Run: headless pygame with SDL's dummy video driver; simulated clock (each Clock.tick advances the game by its frame time, no real sleeping); random seed 0; keys injected as events and as key.get_pressed() state; mouse plan: one left click at the window centre at the start of phase 2, then a move to the lower-right quarter at the start of phase 3.
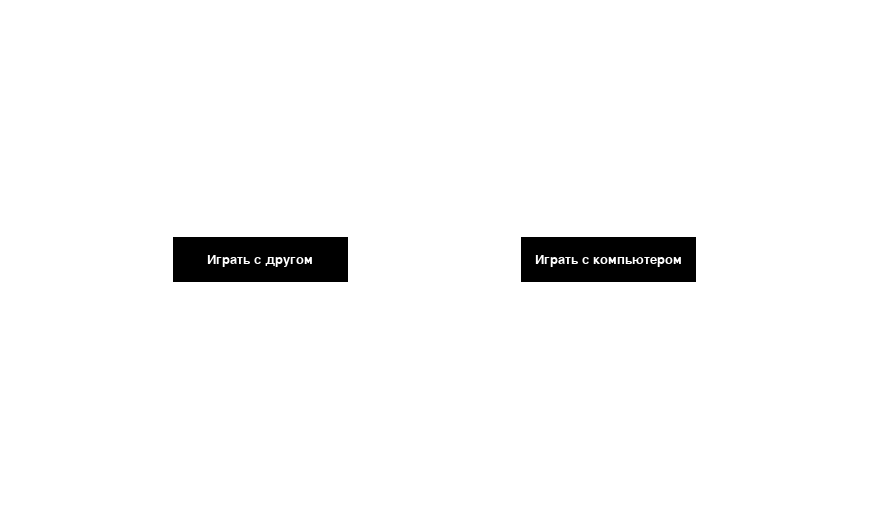
Frame 1 of 4 · flips 1–60 · no input
Frame 2 of 4 · flips 61–180 · clicked the window centre · tapped SPACE, RETURN · held RIGHT (→), D · screen unchanged from frame 1, image omitted
Frame 3 of 4 · flips 181–300 · moved the mouse to the lower-right quarter · held DOWN (↓), S · screen unchanged from frame 2, image omitted
Frame 4 of 4 · flips 301–420 · held LEFT (←), A, UP (↑), W · screen unchanged from frame 3, image omitted

The pygame program that drew these frames:

import pygame
import random

WHITE = (255, 255, 255)
BLACK = (0, 0, 0)
RED = (255, 0, 0)
GREEN = (0, 153, 153)

OFFSETS = {1: 0,
           2: 15}
offset_for_field = 0
field_size = 10

cell_size = 30
left_margin = 60
top_margin = 90

screen_width, screen_height = left_margin * 2 + cell_size * 25, top_margin * 2 + 40 + cell_size * 10

btn_width, btn_height = 175, 45

pygame.init()

screen = pygame.display.set_mode((screen_width, screen_height))
pygame.display.set_caption('Морской бой')

font_size = int(cell_size / 1.5)
font = pygame.font.SysFont('notosans', font_size)


class FieldParams:
    def __init__(self, field_size=10, num_4=1, num_3=2, num_2=3, num_1=4):
        self.field_size = field_size
        self.num_4 = num_4
        self.num_3 = num_3
        self.num_2 = num_2
        self.num_1 = num_1
        self.offset = (10 - field_size) / 2


class Field:
    def __init__(self, player, field_params):
        self.field_size = field_params.field_size
        self.num_4 = field_params.num_4
        self.num_3 = field_params.num_3
        self.num_2 = field_params.num_2
        self.num_1 = field_params.num_1
        self.cells_state = dict()
        self.set_cells_state()
        self.player = player
        self.ships_to_draw = []
        self.ships = dict()

    def set_cells_state(self):
        for x in range(1, self.field_size + 1):
            for y in range(1, self.field_size + 1):
                self.cells_state[(x, y)] = True

    def generate_ships(self, drawer, label):
        self.ships = {}
        self.set_cells_state()
        drawer.draw_field_window(label)

        numbers_of_ships = [self.num_1, self.num_2, self.num_3, self.num_4]
        for i in range(len(numbers_of_ships)):
            self.generate_ships_by_length(numbers_of_ships[i], i + 1, drawer)

    def generate_ships_by_length(self, number_of_ships, length, drawer):
        s = 0
        while s < number_of_ships:
            x = random.randint(1, self.field_size)
            y = random.randint(1, self.field_size)
            turn = random.randint(0, 1)
            ship = self.make_ship(x, y, turn, length)
            if self.is_ship_can_be_put(ship):
                self.add_ship(ship)
                drawer.draw_ship(ship, turn, 7.5)
                s += 1

    def make_ship(self, x, y, turn, length):
        if turn == 0:
            if x == self.field_size or x == self.field_size - 1:
                return [(self.field_size - i, y) for i in
                        range(length - 1, -1, -1)]
            else:
                return [(i, y) for i in range(1, length + 1)]
        else:
            if y == self.field_size or y == self.field_size - 1:
                return [(x, self.field_size - i) for i in
                        range(length - 1, -1, -1)]
            else:
                return [(x, i) for i in range(1, length + 1)]

    def is_ship_can_be_put(self, ship):
        for cell in ship:
            if self.cells_state[cell] is False:
                return False
        return True

    def add_ship(self, ship):
        for cell in ship:
            x = cell[0]
            y = cell[1]
            neighbours = []
            for n in ship:
                if n == cell:
                    continue
                neighbours.append(n)
            self.disable_cells(x, y)
            self.ships[(x, y)] = (False, neighbours)

    def disable_cells(self, x, y):
        cells_around = [(x + i, y + j) for i in range(-1, 2) for j in
                        range(-1, 2)]
        for cell in cells_around:
            if cell[0] < 1 or cell[0] > self.field_size or cell[1] < 1 or cell[1] > self.field_size:
                continue
            self.cells_state[cell] = False


class Button:
    def __init__(self, button_title, drawer):
        self.title = button_title
        self.title_width, self.title_height = font.size(self.title)
        self.rect = pygame.Rect((0, 0, 0, 0))
        self.drawer = drawer

    def change_color_on_hover(self):
        mouse = pygame.mouse.get_pos()
        if self.rect.collidepoint(mouse):
            self.drawer.draw_button(self, GREEN)


class ShootingManager:
    def __init__(self, player, drawer):
        self.player = player
        self.__offset = OFFSETS[player.player]
        self.drawer = drawer

    def missed(self, x, y):
        self.drawer.put_dots([(x, y)], self.__offset)
        self.player.cells_state[(x, y)] = False

    def wounded(self, x, y):
        self.drawer.put_cross(cell_size * (x - 1 + self.__offset + offset_for_field) + left_margin,
                         cell_size * (y - 1 + offset_for_field) + top_margin)
        self.drawer.put_dots([(x + 1, y + 1), (x - 1, y - 1), (x + 1, y - 1),
                         (x - 1, y + 1)], self.__offset)
        self.player.ships[(x, y)] = (True, self.player.ships[(x, y)][1])

    def is_killed(self, x, y):
        killed_ship = [(x, y)]
        for neighbour in self.player.ships[(x, y)][1]:
            n_x = neighbour[0]
            n_y = neighbour[1]
            if self.player.ships[(n_x, n_y)][0]:
                killed_ship.append((n_x, n_y))
        if len(killed_ship) == len(self.player.ships[(x, y)][1]) + 1:
            return True
        return False

    def killed(self, x, y):
        self.drawer.put_cross(cell_size * (x - 1 + self.__offset + offset_for_field) +
                         left_margin, cell_size * (y - 1 + offset_for_field) +
                         top_margin, RED)
        neighbours = self.player.ships[(x, y)][1]
        for neighbour in neighbours:
            self.drawer.put_cross(cell_size * (neighbour[0] - 1 + self.__offset + offset_for_field) +
                             left_margin, cell_size * (neighbour[1] - 1 + offset_for_field) +
                             top_margin, RED)
        dots = []
        ship = [n for n in neighbours]
        ship.append((x, y))
        if len(ship) > 1:
            if ship[0][0] == ship[1][0]:
                ship.sort(key=lambda i: i[1])
                dots = [(ship[0][0], ship[0][1] - 1),
                        (ship[0][0], ship[-1][1] + 1)]
            elif ship[0][1] == ship[1][1]:
                ship.sort(key=lambda i: i[0])
                dots = [(ship[0][0] - 1, ship[0][1]),
                        (ship[-1][0] + 1, ship[0][1])]
        else:
            dots = [(x, y - 1), (x + 1, y), (x, y + 1), (x - 1, y)]
        self.drawer.put_dots(dots, self.__offset)


class DrawManager:

    def __init__(self):
        self.start_with_friend_btn = Button('Играть с другом',
                                            self)
        self.start_with_computer_btn = Button('Играть с компьютером', self)
        self.random_btn = Button('Расставить рандомно', self)
        self.next_btn = Button('Дальше', self)

        self.minus_size_btn = Button('-', self)
        self.plus_size_btn = Button('+', self)
        self.minus_4_btn = Button('-', self)
        self.plus_4_btn = Button('+', self)
        self.minus_3_btn = Button('-', self)
        self.plus_3_btn = Button('+', self)
        self.minus_2_btn = Button('-', self)
        self.plus_2_btn = Button('+', self)
        self.minus_1_btn = Button('-', self)
        self.plus_1_btn = Button('+', self)

        self.field_settings_buttons = [(self.minus_size_btn,
                                        self.plus_size_btn),
                                       (self.minus_4_btn, self.plus_4_btn),
                                       (self.minus_3_btn, self.plus_3_btn),
                                       (self.minus_2_btn, self.plus_2_btn),
                                       (self.minus_1_btn, self.plus_1_btn)]


    @staticmethod
    def draw_button(button, x_start, y_start, width=btn_width, height=btn_height, color=BLACK):
        title_params = (x_start + width / 2 - button.title_width / 2,
                             y_start + height / 2 - button.title_height / 2)
        pygame.draw.rect(screen, color, (x_start, y_start, width, height))
        screen.blit(font.render(button.title, True, WHITE), title_params)
        button.rect = pygame.Rect((x_start, y_start, width, height))

    @staticmethod
    def draw_field(offset):
        letters = ['A', 'B', 'C', 'D', 'E', 'F', 'G', 'H', 'I', 'J']
        for i in range(field_size + 1):
            pygame.draw.line(screen, BLACK,
                             (left_margin + (offset + offset_for_field) * cell_size, top_margin + (i + offset_for_field) *
                              cell_size), (left_margin + (offset + field_size + offset_for_field) * cell_size,
                                           top_margin + (i + offset_for_field) * cell_size))
            pygame.draw.line(screen, BLACK,
                             (left_margin + (i + offset + offset_for_field) * cell_size, top_margin + offset_for_field * cell_size),
                             (left_margin + (i + offset + offset_for_field) * cell_size,
                              top_margin + (field_size + offset_for_field) * cell_size))

            if i < field_size:
                num = font.render(str(i + 1), True, BLACK)
                let = font.render(letters[i], True, BLACK)

                num_width = num.get_width()
                num_height = num.get_height()
                let_width = let.get_width()

                screen.blit(num, (left_margin - (cell_size // 2 + num_width // 2) +
                                  (offset + offset_for_field) * cell_size, top_margin + (i + offset_for_field) * cell_size +
                                  (cell_size // 2 - num_height // 2)))

                screen.blit(let, (left_margin + (i + offset_for_field) * cell_size +
                                  (cell_size // 2 - let_width // 2) + offset *
                                  cell_size, top_margin - num_height * 1.5 + offset_for_field * cell_size))

    @staticmethod
    def make_label(text, x_offset, y_offset=-cell_size, color=BLACK):
        label = font.render(text, True, color)
        label_width = label.get_width()
        label_height = label.get_height()
        pygame.draw.rect(screen, WHITE, (left_margin + x_offset * cell_size +
                            (10 * cell_size - label_width) / 2 - label_width * 0.5, top_margin - label_height + y_offset, label_width * 2, label_height))
        screen.blit(label, (left_margin + x_offset * cell_size +
                            (10 * cell_size - label_width) / 2,
                            top_margin - label_height + y_offset))

    def draw_start_window(self):
        self.draw_button(self.start_with_friend_btn, (screen_width - btn_width * 2) / 3,
                                            (screen_height - btn_height) / 2)
        self.draw_button(self.start_with_computer_btn, (screen_width - btn_width * 2) *
                                              (2 / 3) + btn_width,
                                              (screen_height - btn_height) / 2)

    def draw_field_settings_window(self, field_params):
        screen.fill(WHITE)

        self.make_label('Настройте параметры поля', 7.5, 0)

        x_start = left_margin + 13 * cell_size
        y_start = top_margin * 1.5
        for minus_btn, plus_btn in self.field_settings_buttons:
            self.draw_button(minus_btn, x_start, y_start, cell_size, cell_size)
            self.draw_button(plus_btn, x_start + 2.5 * cell_size + 20, y_start, cell_size, cell_size)
            y_start += 1.5 * cell_size

        params = [field_params.field_size, field_params.num_4,
                  field_params.num_3, field_params.num_2, field_params.num_1]
        y_start = top_margin * 1.5
        for p in params:
            self.update_param(p, 0, y_start)
            y_start += 1.5 * cell_size
        self.draw_button(self.next_btn, (screen_width - btn_width * 2 - 5) / 2 +
                               btn_width + 10, top_margin + 10 * cell_size +
                               btn_height)

    def update_param(self, param, delta, y_start):
        x_start = left_margin + 10 + 14 * cell_size
        rect_params = (x_start, y_start, cell_size * 1.5, cell_size)
        pygame.draw.rect(screen, WHITE, rect_params)
        pygame.draw.rect(screen, BLACK, rect_params, width=2)
        num = font.render(str(param + delta), True, BLACK)
        screen.blit(num, (x_start + 0.5 * cell_size, y_start + 0.25 * cell_size))

    def draw_field_window(self, label):
        screen.fill(WHITE)
        self.draw_field(7.5)
        self.make_label(label, 7.5)
        self.draw_button(self.next_btn, (screen_width - btn_width * 2 - 5) / 2 +
                               btn_width + 10, top_margin + 10 * cell_size +
                               btn_height)
        self.draw_button(self.random_btn, (screen_width - btn_width * 2 - 5) / 2,
                                 top_margin + 10 * cell_size + btn_height)

    @staticmethod
    def draw_ship(ship, turn, offset):
        ship.sort(key=lambda i: i[1])
        x = cell_size * (ship[0][0] - 1) + left_margin + (offset + offset_for_field) * cell_size
        y = cell_size * (ship[0][
                             1] - 1) + top_margin + offset_for_field * cell_size
        if turn == 1:
            width = cell_size
            height = cell_size * len(ship)

        else:
            width = cell_size * len(ship)
            height = cell_size
        pygame.draw.rect(screen, BLACK, ((x, y), (width, height)),
                         width=cell_size // 10)

    def draw_game_window(self, player1, player2):
        global OFFSETS
        screen.fill(WHITE)
        for offset in OFFSETS.values():
            self.draw_field(offset)

        self.make_label(player1, 0)
        self.make_label(player2, 15)
        self.update_score(0, 0)
        self.update_score(0, 15)

    @staticmethod
    def update_score(score, offset):
        score_label = font.render('Очки: {0}'.format(score), True, BLACK)
        score_label_width = score_label.get_width()
        score_label_height = score_label.get_height()
        x_start = left_margin + (
                offset + 5) * cell_size - score_label_width // 2
        y_start = top_margin + 10.5 * cell_size
        background_rect = pygame.Rect(
            x_start, y_start, score_label_width, score_label_height)
        screen.fill(WHITE, background_rect)
        screen.blit(score_label, (x_start, y_start))

    @staticmethod
    def put_dots(dots, offset):
        for (x, y) in dots:
            if x < 1 or y < 1 or x > field_size or y > field_size:
                continue
            x_d = x - 0.5 + offset + offset_for_field
            y_d = y + offset_for_field
            pygame.draw.circle(screen, BLACK, (cell_size * x_d + left_margin,
                                               cell_size * (y_d - 0.5) +
                                               top_margin), cell_size // 6)

    @staticmethod
    def put_cross(x_start, y_start, color=BLACK):
        pygame.draw.line(screen, color, (x_start, y_start),
                         (x_start + cell_size, y_start + cell_size), cell_size // 10)
        pygame.draw.line(screen, color, (x_start, y_start + cell_size),
                         (x_start + cell_size, y_start), cell_size // 10)


def main():
    global offset_for_field, field_size, OFFSETS
    field_params = FieldParams()

    drawer = DrawManager()

    game_over = False
    game_start = False
    field_set_up = False
    first_field_made = False
    second_field_made = False
    ships_created_2 = False
    ships_created_1 = False

    screen.fill(WHITE)
    drawer.draw_start_window()

    while not game_start:
        mouse = pygame.mouse.get_pos()
        for event in pygame.event.get():
            if event.type == pygame.QUIT:
                game_start = True
                field_set_up = True
                first_field_made = True
                second_field_made = True
                game_over = True
            elif event.type == pygame.MOUSEBUTTONDOWN and \
                    drawer.start_with_friend_btn.rect.collidepoint(mouse):
                game_start = True
                drawer.draw_field_settings_window(field_params)
        pygame.display.update()

    def are_params_correct():
        return not zero_ships() and field_params.field_size > 0 and \
               not too_many_ships()

    def zero_ships():
        return field_params.num_1 == 0 and field_params.num_2 == 0 \
               and field_params.num_3 == 0 and field_params.num_4 == 0

    def too_many_ships():
        return field_params.num_4 * 4 + field_params.num_3 * 3 + \
               field_params.num_2 * 2 + field_params.num_1 >= \
               (field_params.field_size * field_params.field_size) / 2

    y_start = top_margin * 1.5
    while not field_set_up:
        mouse = pygame.mouse.get_pos()
        for event in pygame.event.get():
            if event.type == pygame.QUIT:
                field_set_up = True
                first_field_made = True
                second_field_made = True
                game_over = True
            elif event.type == pygame.MOUSEBUTTONDOWN:
                if drawer.next_btn.rect.collidepoint(mouse):
                    if are_params_correct():
                        field_set_up = True
                        field_params = FieldParams(field_params.field_size, field_params.num_4, field_params.num_3, field_params.num_2, field_params.num_1)
                        offset_for_field = field_params.offset
                        field_size = field_params.field_size
                        drawer.draw_field_window('Игрок 1')
                    else:
                        if field_params.field_size == 0:
                            drawer.make_label(
                                'Размер поля должен быть больше 0',
                                7.5, 10 * cell_size, RED)
                        elif zero_ships():
                            drawer.make_label(
                                'Слишком мало кораблей',
                                7.5, 10 * cell_size, RED)
                        elif too_many_ships():
                            drawer.make_label(
                                'Уменьшите количество кораблей',
                                7.5, 10 * cell_size, RED)

                elif drawer.plus_size_btn.rect.collidepoint(mouse):
                    if field_params.field_size == 10:
                        continue
                    drawer.update_param(field_params.field_size, 1, y_start)
                    field_params.field_size += 1
                elif drawer.minus_size_btn.rect.collidepoint(mouse):
                    if field_params.field_size == 0:
                        continue
                    drawer.update_param(field_params.field_size, -1, y_start)
                    field_params.field_size -= 1

                elif drawer.plus_4_btn.rect.collidepoint(mouse):
                    drawer.update_param(field_params.num_4, 1, y_start + 1.5 * cell_size)
                    field_params.num_4 += 1
                elif drawer.minus_4_btn.rect.collidepoint(mouse):
                    if field_params.num_4 == 0:
                        continue
                    drawer.update_param(field_params.num_4, -1, y_start + 1.5 * cell_size)
                    field_params.num_4 -= 1

                elif drawer.plus_3_btn.rect.collidepoint(mouse):
                    drawer.update_param(field_params.num_3, 1,
                                        y_start + 3 * cell_size)
                    field_params.num_3 += 1
                elif drawer.minus_3_btn.rect.collidepoint(mouse):
                    if field_params.num_3 == 0:
                        continue
                    drawer.update_param(field_params.num_3, -1,
                                        y_start + 3 * cell_size)
                    field_params.num_3 -= 1

                elif drawer.plus_2_btn.rect.collidepoint(mouse):
                    drawer.update_param(field_params.num_2, 1,
                                        y_start + 4.5 * cell_size)
                    field_params.num_2 += 1
                elif drawer.minus_2_btn.rect.collidepoint(mouse):
                    if field_params.num_2 == 0:
                        continue
                    drawer.update_param(field_params.num_2, -1,
                                        y_start + 4.5 * cell_size)
                    field_params.num_2 -= 1

                elif drawer.plus_1_btn.rect.collidepoint(mouse):
                    drawer.update_param(field_params.num_1, 1,
                                        y_start + 6 * cell_size)
                    field_params.num_1 += 1
                elif drawer.minus_1_btn.rect.collidepoint(mouse):
                    if field_params.num_1 == 0:
                        continue
                    drawer.update_param(field_params.num_1, -1,
                                        y_start + 6 * cell_size)
                    field_params.num_1 -= 1

        pygame.display.update()

    players = {1: Field(1, field_params),
               2: Field(2, field_params)}
    scores = {2: 0,
              1: 0}
    shootings = {1: ShootingManager(players[1], drawer),
                 2: ShootingManager(players[2], drawer)}
    enemy_num = 2
    player_num = 1

    while not first_field_made:
        mouse = pygame.mouse.get_pos()
        for event in pygame.event.get():
            if event.type == pygame.QUIT:
                first_field_made = True
                second_field_made = True
                game_over = True
            elif event.type == pygame.MOUSEBUTTONDOWN and \
                    drawer.next_btn.rect.collidepoint(mouse) and ships_created_1:
                first_field_made = True
                drawer.draw_field_window('Игрок 2')
            elif event.type == pygame.MOUSEBUTTONDOWN \
                    and drawer.random_btn.rect.collidepoint(mouse):
                players[1].generate_ships(drawer, 'Игрок 1')

                ships_created_1 = True
        pygame.display.update()

    while not second_field_made:
        mouse = pygame.mouse.get_pos()
        for event in pygame.event.get():
            if event.type == pygame.QUIT:
                second_field_made = True
                game_over = True
            elif event.type == pygame.MOUSEBUTTONDOWN and drawer.next_btn.rect.collidepoint(mouse) and ships_created_2:
                second_field_made = True
                drawer.draw_game_window('Игрок 1', 'Игрок 2')
            elif event.type == pygame.MOUSEBUTTONDOWN \
                    and drawer.random_btn.rect.collidepoint(mouse):
                players[2].generate_ships(drawer, 'Игрок 2')

                ships_created_2 = True
        pygame.display.update()

    for p in players.values():
        p.set_cells_state()

    def change_turn():
        nonlocal player_num, enemy_num
        player_num, enemy_num = enemy_num, player_num

    def is_winner(player):
        return scores[player] == 20

    while not game_over:
        for event in pygame.event.get():
            if event.type == pygame.QUIT:
                game_over = True
            elif event.type == pygame.MOUSEBUTTONDOWN:
                x, y = event.pos
                offset = OFFSETS[enemy_num]
                enemy = players[enemy_num]
                if left_margin + (offset + offset_for_field) * cell_size <= x <= left_margin + \
                        (field_size + offset + offset_for_field) * cell_size and top_margin + offset_for_field * cell_size <= y <= \
                        top_margin + (field_size + offset_for_field) * cell_size:
                    fired_cell = (int((x - left_margin) / cell_size + 1 - offset - offset_for_field),
                                  int((y - top_margin) / cell_size + 1 - offset_for_field))
                    print(fired_cell)
                    if fired_cell in enemy.ships and \
                            enemy.ships[fired_cell][0] is False:
                        scores[player_num] += 1
                        shootings[enemy_num].wounded(fired_cell[0], fired_cell[1])
                        drawer.update_score(scores[player_num], OFFSETS[player_num])
                        if shootings[enemy_num].is_killed(fired_cell[0], fired_cell[1]):
                            shootings[enemy_num].killed(fired_cell[0], fired_cell[1])
                        if is_winner(player_num):
                            drawer.make_label(
                                'Игрок {0} победил'.format(player_num), 7.5,
                                12 * cell_size, RED)
                    elif fired_cell not in enemy.ships:
                        if enemy.cells_state[fired_cell] is True:
                            change_turn()
                        shootings[player_num].missed(fired_cell[0], fired_cell[1])

        pygame.display.update()


if __name__ == '__main__':
    main()
    pygame.quit()
